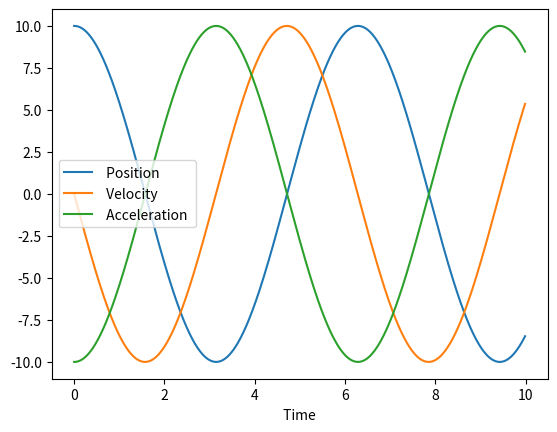

The script that saved this image:
import numpy as np
import matplotlib.pyplot as plt

# assuming w = 1 

def a(pos):
    return -pos

dt =  0.01
T = 10
N = int(T/dt)

t = np.zeros(N, float)
x = np.zeros(N, float)
v = np.zeros(N, float)

t[0] = 0
x[0] = 10
v[0] = 0

for i in range (1,N):
    t[i] = t[i-1] + dt
    x[i] = x[i-1] + v[i-1]*dt
    v[i] = v[i-1] + a(x[i])*dt

plt . plot (t, x, label =" Position ")
plt . plot (t, v, label =" Velocity ")
plt . plot (t,-x, label =" Acceleration ")
plt . xlabel (" Time ")
plt . legend ()
plt . show ()